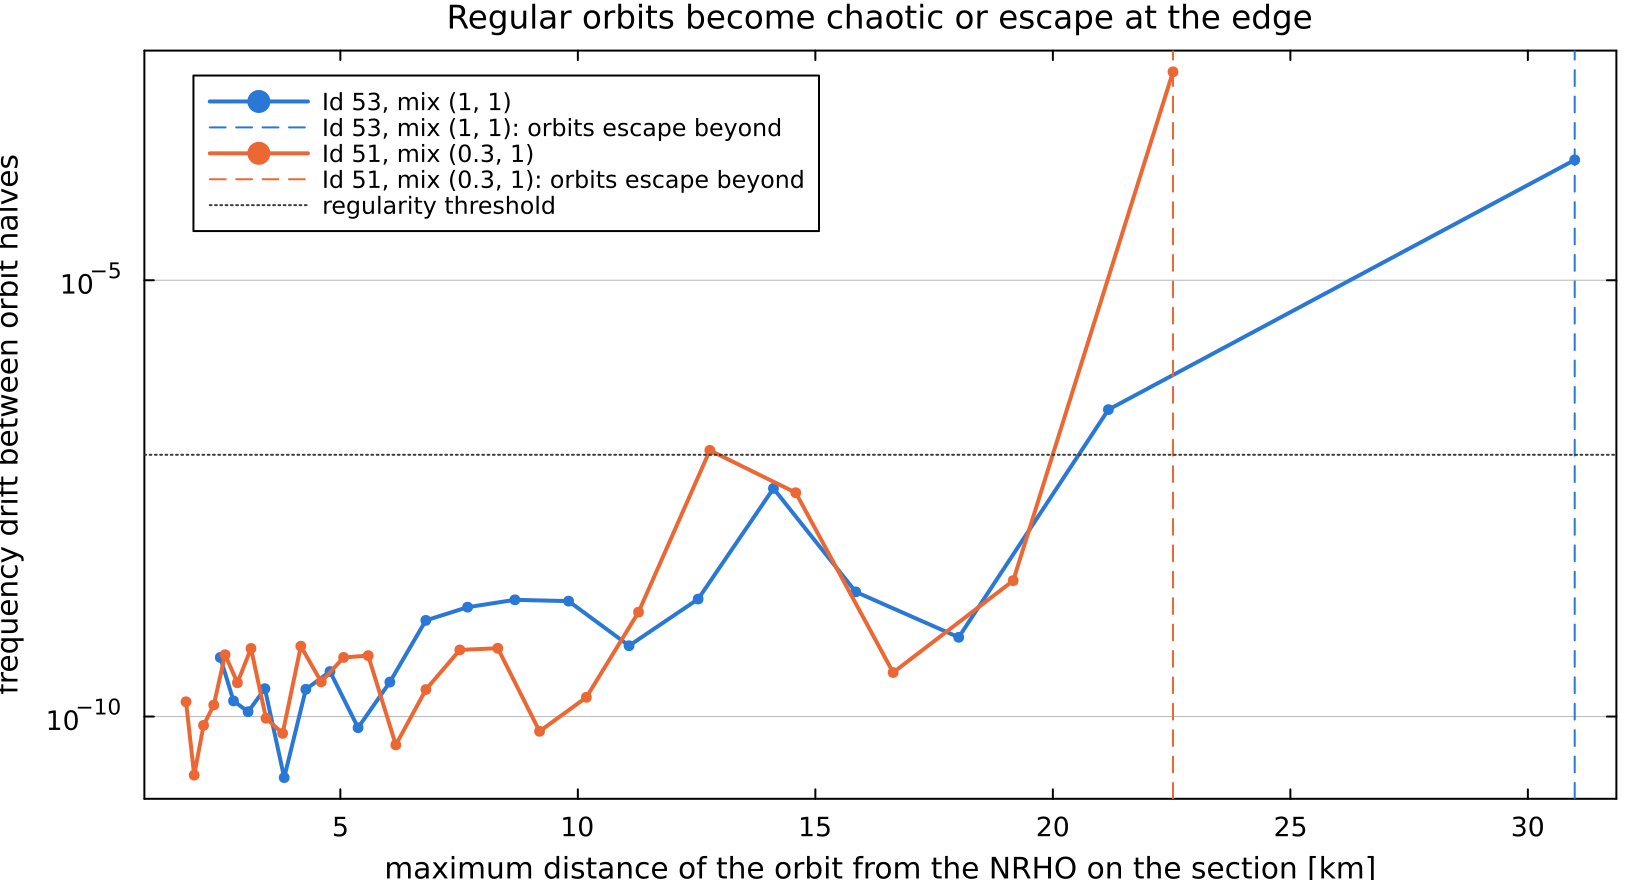

The file beside this chart, header and first rows:
a, dist, drift, escaped, member
1.9999999999999998e-5, 2.472, 4.757005345190635e-10, false, Id 53 (1,1)
2.201332791986147e-5, 2.751, 1.5105550144056679e-10, false, Id 53 (1,1)
2.4229330305367626e-5, 3.058, 1.135047611455775e-10, false, Id 53 (1,1)
2.6668409664534744e-5, 3.411, 2.0871249173382012e-10, false, Id 53 (1,1)
2.935302235233031e-5, 3.818, 1.996253162772632e-11, false, Id 53 (1,1)
3.2307885324043535e-5, 4.274, 2.053396341850089e-10, false, Id 53 (1,1)
3.556020370177251e-5, 4.782, 3.28345572953026e-10, false, Id 53 (1,1)
3.9139921249209573e-5, 5.373, 7.450240424589083e-11, false, Id 53 (1,1)
4.307999606082022e-5, 6.042, 2.4839580392566063e-10, false, Id 53 (1,1)
4.74167040036588e-5, 6.8, 1.2650017700011063e-9, false, Id 53 (1,1)
5.218997270557748e-5, 7.679, 1.7929208118161455e-9, false, Id 53 (1,1)
5.744374916482484e-5, 8.675, 2.175902069634361e-9, false, Id 53 (1,1)
6.32264043655779e-5, 9.805, 2.101828489031732e-9, false, Id 53 (1,1)
6.959117862466136e-5, 11.08, 6.484593417788176e-10, false, Id 53 (1,1)
7.659667176971624e-5, 12.53, 2.221836603588656e-9, false, Id 53 (1,1)
8.430738266183797e-5, 14.12, 4.116606960868907e-8, false, Id 53 (1,1)
9.279430303001415e-5, 15.85, 2.684956978971087e-9, false, Id 53 (1,1)
0.0001021, 18.02, 8.094135917069423e-10, false, Id 53 (1,1)
0.0001124, 21.17, 3.2940585631413555e-7, false, Id 53 (1,1)
0.0001237, 30.99, 0.0002395, false, Id 53 (1,1)
0.0001362, 494979, 0.011, true, Id 53 (1,1)
0.0001499, 486711, 0.01537, true, Id 53 (1,1)
0.000165, 484904, 0.02406, true, Id 53 (1,1)
0.0001816, 502334, 0.05422, true, Id 53 (1,1)
0.0001999, 485246, 0.001421, true, Id 53 (1,1)
0.00022, 483659, 0.006978, true, Id 53 (1,1)
1.9999999999999998e-5, 1.751, 1.4776141421535272e-10, false, Id 51 (0.3,1)
2.201332791986147e-5, 1.923, 2.1321944210228594e-11, false, Id 51 (0.3,1)
2.4229330305367626e-5, 2.12, 7.92736987165199e-11, false, Id 51 (0.3,1)
2.6668409664534744e-5, 2.335, 1.35514155452654e-10, false, Id 51 (0.3,1)
2.935302235233031e-5, 2.573, 5.110682432807323e-10, false, Id 51 (0.3,1)
3.2307885324043535e-5, 2.833, 2.4389640307376226e-10, false, Id 51 (0.3,1)
3.556020370177251e-5, 3.119, 6.03555372347131e-10, false, Id 51 (0.3,1)
3.9139921249209573e-5, 3.435, 9.552125757039676e-11, false, Id 51 (0.3,1)
4.307999606082022e-5, 3.785, 6.414901942974893e-11, false, Id 51 (0.3,1)
4.74167040036588e-5, 4.168, 6.401767449482065e-10, false, Id 51 (0.3,1)
5.218997270557748e-5, 4.597, 2.498415363483275e-10, false, Id 51 (0.3,1)
5.744374916482484e-5, 5.069, 4.757236826691269e-10, false, Id 51 (0.3,1)
6.32264043655779e-5, 5.586, 4.995907576521574e-10, false, Id 51 (0.3,1)
6.959117862466136e-5, 6.168, 4.736572245533921e-11, false, Id 51 (0.3,1)
7.659667176971624e-5, 6.802, 2.0405327427752695e-10, false, Id 51 (0.3,1)
8.430738266183797e-5, 7.515, 5.807264114032762e-10, false, Id 51 (0.3,1)
9.279430303001415e-5, 8.314, 6.067526481245977e-10, false, Id 51 (0.3,1)
0.0001021, 9.194, 6.774336647197288e-11, false, Id 51 (0.3,1)
0.0001124, 10.18, 1.6622259124687844e-10, false, Id 51 (0.3,1)
0.0001237, 11.28, 1.5718219503746411e-9, false, Id 51 (0.3,1)
0.0001362, 12.78, 1.1230743135470789e-7, false, Id 51 (0.3,1)
0.0001499, 14.59, 3.674320947499865e-8, false, Id 51 (0.3,1)
0.000165, 16.64, 3.197362374862678e-10, false, Id 51 (0.3,1)
0.0001816, 19.16, 3.6099246925047623e-9, false, Id 51 (0.3,1)
0.0001999, 22.53, 0.002449, false, Id 51 (0.3,1)
0.00022, 483900, 0.1153, true, Id 51 (0.3,1)
